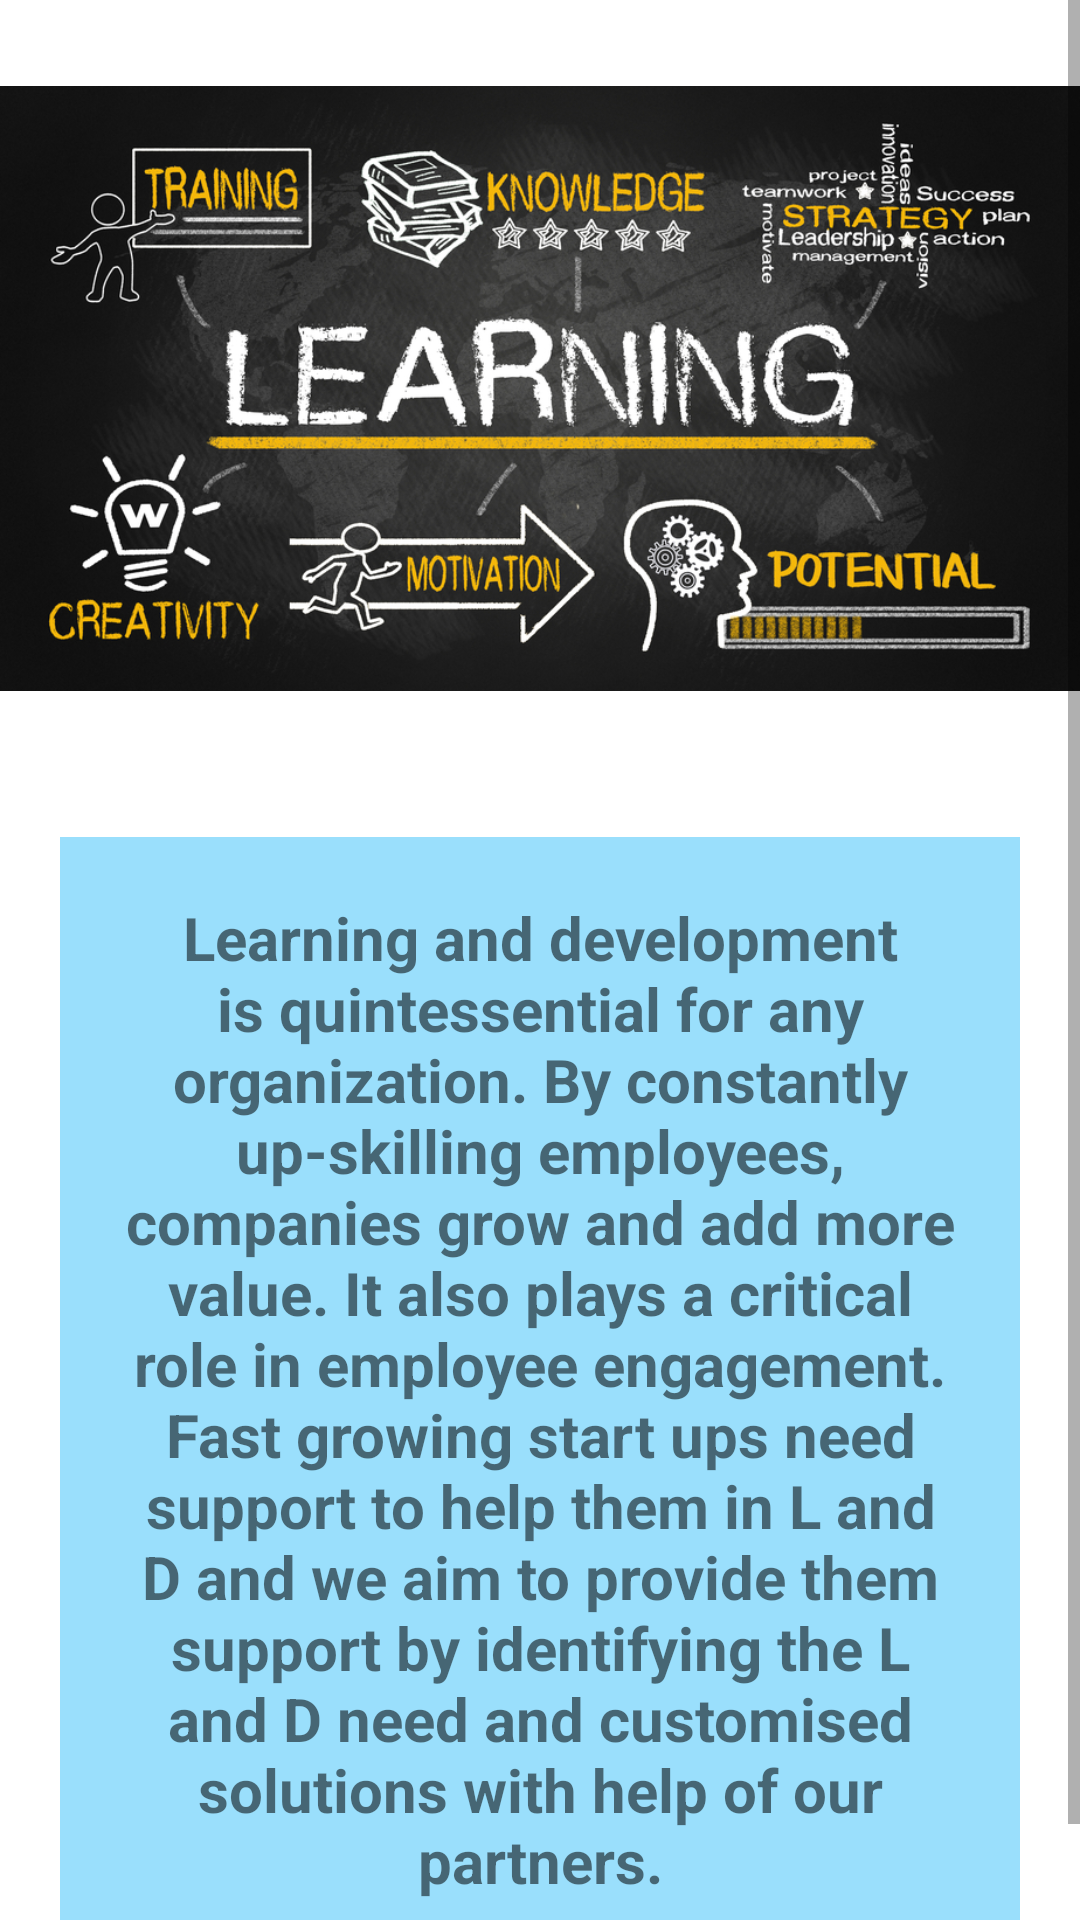

Produce the Android XML layout that renders to this screen, including the resource entries it uses.
<!-- AndroidManifest.xml: application theme Theme.PrabishaStartupNetwork -->
<!-- res/layout/activity_land_d.xml -->
<?xml version="1.0" encoding="utf-8"?>
<LinearLayout xmlns:android="http://schemas.android.com/apk/res/android"
    xmlns:app="http://schemas.android.com/apk/res-auto"
    xmlns:tools="http://schemas.android.com/tools"
    android:layout_width="match_parent"
    android:layout_height="match_parent"
    tools:context="com.prabishastartup.psn.app.startup.prabisha.LandDActivity"
    android:orientation="vertical">
    <ScrollView
        android:layout_width="match_parent"
        android:layout_height="match_parent">
        <LinearLayout
            android:layout_width="match_parent"
            android:layout_height="match_parent"
            android:orientation="vertical">
    <ImageView
        android:layout_width="match_parent"
        android:layout_height="wrap_content"
        android:src="@drawable/learning_and_development"/>
    <TextView
        android:layout_width="match_parent"
        android:layout_marginTop="20dp"
        android:layout_height="wrap_content"
        android:text="@string/Learning_and_development"
        android:padding="20dp"
        android:textSize="20dp"
        android:layout_margin="20dp"
        android:background="@color/TextBackgroundColour"
        android:textStyle="bold"
        android:gravity="center"/>
        </LinearLayout>
    </ScrollView>

</LinearLayout>
<!-- resources referenced by this layout -->
<resources>
  <color name="TextBackgroundColour">#A664CEFB</color>
  <!-- drawable learning_and_development: jpg bitmap (drawable-xhdpi, 392076 bytes) -->
  <string name="Learning_and_development">Learning and development is quintessential for any organization. By constantly up-skilling employees,
          companies grow and add more value. It also plays a critical role in employee engagement.
  
  Fast growing start ups need support to help them in L and D and we aim to provide them support by identifying the L and D need and customised solutions
          with help of our partners.</string>
  <style name="Theme.PrabishaStartupNetwork" parent="Theme.MaterialComponents.DayNight.DarkActionBar">
          
          <item name="font">@font/poppins</item>
          <item name="colorPrimary">#e25822</item>
          <item name="colorPrimaryVariant">#050505</item>
          <item name="colorOnPrimary">@color/white</item>
          
          <item name="colorSecondary">@color/teal_200</item>
          <item name="colorSecondaryVariant">@color/teal_700</item>
          <item name="colorOnSecondary">@color/black</item>
          
          <item name="android:statusBarColor" tools:targetApi="l">?attr/colorPrimaryVariant</item>
          
      </style>
  <color name="white">#FFFFFFFF</color>
  <color name="teal_200">#FF03DAC5</color>
  <color name="teal_700">#FF018786</color>
  <color name="black">#FF000000</color>
</resources>
